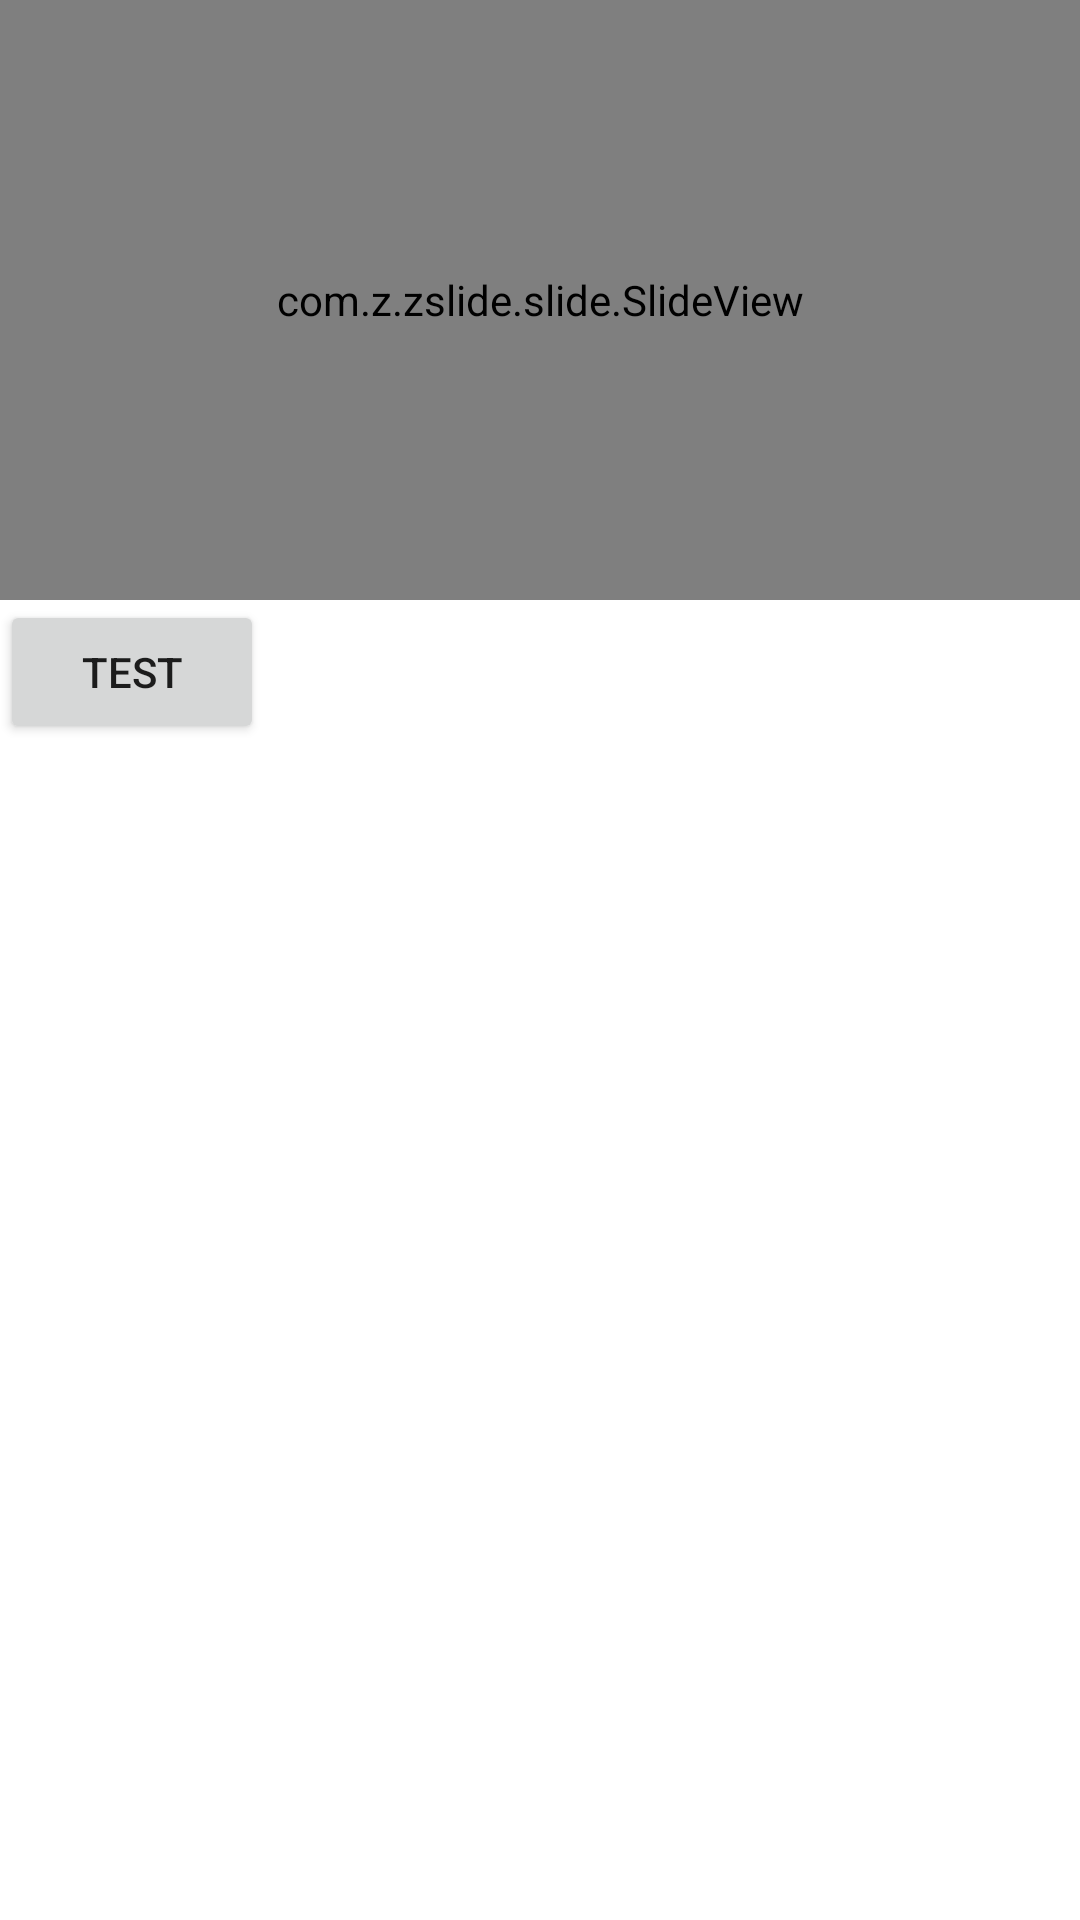

This screen was rendered from an Android layout file. Write that file and the resources it references.
<!-- AndroidManifest.xml: application theme Theme.ZSlide -->
<!-- res/layout/activity_main.xml -->
<?xml version="1.0" encoding="utf-8"?>
<LinearLayout xmlns:android="http://schemas.android.com/apk/res/android"
    xmlns:app="http://schemas.android.com/apk/res-auto"
    xmlns:tools="http://schemas.android.com/tools"
    android:layout_width="match_parent"
    android:layout_height="match_parent"
    android:orientation="vertical"
    tools:context=".MainActivity">



    <com.z.zslide.slide.SlideView
        android:id="@+id/slide_view"
        android:layout_width="match_parent"
        android:layout_height="200dp"
        android:background="@color/black" />

    <Button
        android:layout_width="wrap_content"
        android:layout_height="wrap_content"
        android:onClick="handleTest"
        android:text="test" />

</LinearLayout>
<!-- resources referenced by this layout -->
<resources>
  <color name="black">#FF000000</color>
  <style name="Theme.ZSlide" parent="Theme.MaterialComponents.DayNight.DarkActionBar">
          
          <item name="colorPrimary">@color/purple_500</item>
          <item name="colorPrimaryVariant">@color/purple_700</item>
          <item name="colorOnPrimary">@color/white</item>
          
          <item name="colorSecondary">@color/teal_200</item>
          <item name="colorSecondaryVariant">@color/teal_700</item>
          <item name="colorOnSecondary">@color/black</item>
          
          <item name="android:statusBarColor" tools:targetApi="l">?attr/colorPrimaryVariant</item>
          
      </style>
  <color name="purple_500">#FF6200EE</color>
  <color name="purple_700">#FF3700B3</color>
  <color name="white">#FFFFFFFF</color>
  <color name="teal_200">#FF03DAC5</color>
  <color name="teal_700">#FF018786</color>
</resources>
